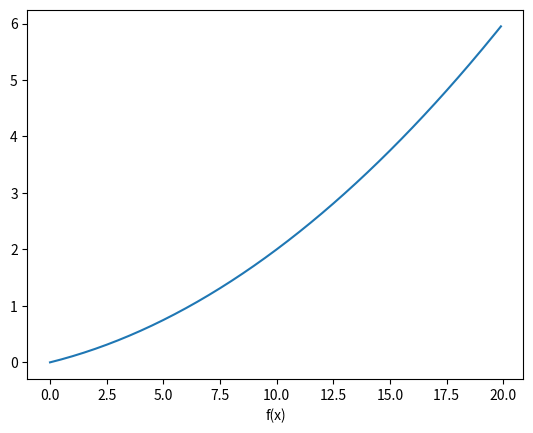

Reproduce this figure in Python.
# 수치 미분 함수화

def numerical_diff(f,x):
    h = 1e-4 # 0에 수렴한다라는 표현을 10^-4를 써서 사용한다.
    return (f(x+h)-f(x-h)) / (2*h)

# y = 0.01x^2 + 0.1x 의 function을 definition 화 
def function_1(x):
    return 0.01*x**2 + 0.1*x

import numpy as np
import matplotlib.pylab as plt
x = np.arange(0.0,20.0,0.1)
y = function_1(x)
plt.xlabel("x")
plt.xlabel("f(x)")
plt.plot(x,y)
plt.show()

print('_______________')
print('x=5일때, 해석적 해 :',numerical_diff(function_1,5)) # 진짜 해는 0.2
print('x=10일때, 해석적 해 :',numerical_diff(function_1,10)) # 진짜 해는 0.3

# [편미분]
# f(x0,x1) = x0^2 + x1^2 의 function을 definition 화
def function_2(x):
    return x[0]**2 + x[1]**2
    # 또는 return np.sum(x**2)
    
# [기울기] = gradient
def numerical_gradient(f,x):
    h = 1e-4
    grad = np.zeros_like(x) # x와 형상이 같은 0이 들어가는 배열을 생성

    for idx in range(x.size):
        tmp_val = x[idx]

        #f(x+h) 계산식
        x[idx] = tmp_val + h
        fxh1 = f(x)

        #f(x-h) 계산식
        x[idx] = tmp_val - h
        fxh2 = f(x)

        grad[idx] = (fxh1 - fxh2) / (2*h)
        x[idx] = tmp_val # 값 복원

    return grad

print("(3,4)에서의 기울기 :", numerical_gradient(function_2,np.array([3.0,4.0])))
print("(0,2)에서의 기울기 :", numerical_gradient(function_2,np.array([0.0,2.0])))
print("(3,0)에서의 기울기 :", numerical_gradient(function_2,np.array([3.0,0.0])))
print('_________________________')

# [경사법(경사하강법)] p.129 ~ p.131
def gradien_descent(f, init_x, lr=0.01, step_num=100):
    # f = 최적화 하려는 함수
    # init_x = 초깃값
    # lr = 학습률, '하이퍼파라미터'라고도 불린다.
    # step_num = 반복횟수

    x = init_x
    
    for i in range(step_num):
        grad = numerical_gradient(f,x)
        x = x- lr*grad
    return x
    
# 문제 : 경사법으로 f(x0,x1) = x0^2 + x1^2 의 최솟값을 구하여라
init_x = np.array([-3.0,4.0])
result=gradien_descent(function_2,init_x=init_x, lr=0.1, step_num=100)
print("정답:",result) # 실제 최소값은 (0,0) 이기에 거의 근소값이 나왔다.